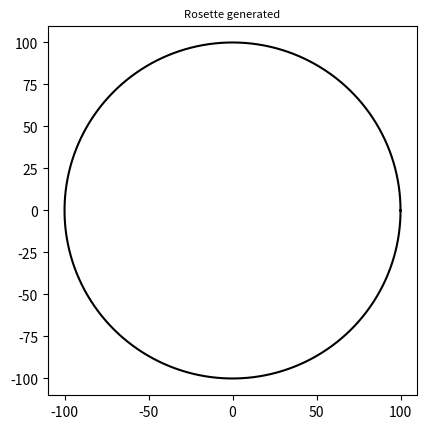

Write Python code to recreate this figure. (Note: this script raises an exception after producing the figure.)
import numpy as np
import matplotlib.pyplot as plt

# Les variables importantes pour la définition :
# N : le nb de points utilisés pour créer un cercle
N = 1000000
# _DPI : le nombre de pixels utilisés pour enregistrer les images
DPI = 500
# r : rayon d'un cercle de base
r = 100

theta = np.linspace(0, 2*np.pi, N)
x0, y0 = 0, 0
x_0, y_0 = np.array([x0]*N) , np.array([y0]*N)

print(len(x_0))

x1 = np.add(x_0, r*np.cos(theta))
x2 = np.add(y_0, r*np.sin(theta))

fig, ax = plt.subplots(1)

ax.plot(x1, x2, color="black")
ax.set_aspect(1)

x_min, y_min, x_max, y_max = min(x1), max(x1), min(x2), max(x2)

print("x_min : {}, y_min : {}, x_max : {}, y_max : {}".format(x_min, y_min, x_max, y_max))

#plt.xlim(1.25 * x_min, 1.25 * x_max)
#plt.ylim(1.25 * y_min, 1.25 * y_max)

#plt.grid(linestyle='--')

plt.title('Rosette generated', fontsize=8)

while 1 :
    nameTMP = input("How do you want to name that image ?\n\t")
    name = nameTMP
    name = name.strip().split(".")
    if len(name) == 1 :
        filename = name[0] + ".png"
    elif name[-1].lower() == "png" :
        filename = nameTMP.strip()
    else :
        filename = "".join((x + "." for x in name[:-1])) + "png"
    break

plt.savefig(filename, bbox_inches='tight', dpi=DPI)

plt.show()